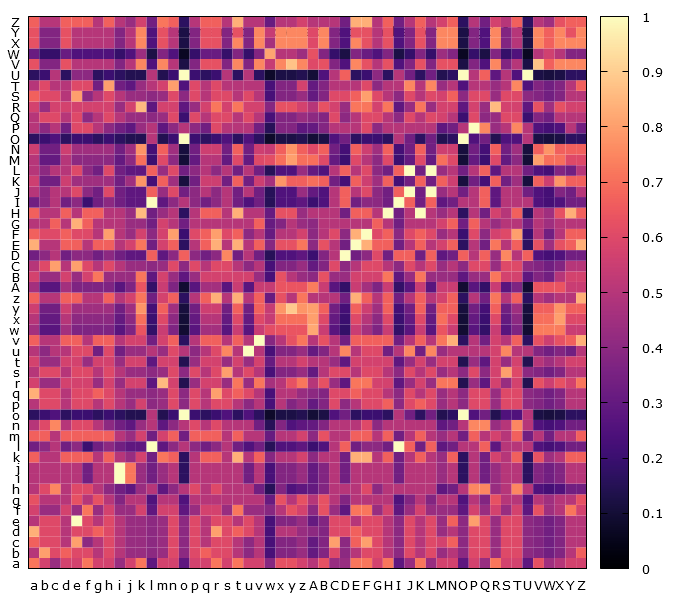

The table this chart was drawn from, first rows:
, a, b, c, d, e, f, g, h, i, j, k, l, m, n, o, p, q, r, s, t, u, v, w
a, 0.7143, 0.5714, 0.4286, 0.5714, 0.5714, 0.7143, 0.5714, 0.5714, 0.4286, 0.5714, 0.7143, 0.2857, 0.5714, 0.5714, 0.2857, 0.5714, 0.5714, 0.7143, 0.5714, 0.7143, 0.5714, 0.5714, 0.3846
b, 0.5, 0.8, 0.6, 0.6667, 0.6, 0.6, 0.5, 0.6, 0.5, 0.4286, 0.4286, 0.4, 0.4286, 0.6, 0.4, 0.6, 0.6667, 0.6, 0.6, 0.5, 0.4, 0.5, 0.2308
c, 0.6667, 0.6, 0.6, 0.5, 0.8, 0.4, 0.5, 0.6, 0.5, 0.4286, 0.4286, 0.4, 0.4286, 0.6, 0.4, 0.6, 0.5, 0.6, 0.6, 0.5, 0.4, 0.5, 0.2308
d, 0.8333, 0.6, 0.6, 0.5, 0.6, 0.6, 0.6667, 0.6, 0.5, 0.4286, 0.4286, 0.4, 0.4286, 0.6, 0.4, 0.6, 0.5, 0.8, 0.6, 0.6667, 0.6, 0.5, 0.2308
e, 0.5, 0.6, 0.6, 0.5, 1.0, 0.6, 0.5, 0.6, 0.5, 0.4286, 0.4286, 0.4, 0.4286, 0.6, 0.4, 0.6, 0.5, 0.6, 0.6, 0.5, 0.6, 0.5, 0.2308
f, 0.5714, 0.4286, 0.4286, 0.5714, 0.4286, 0.7143, 0.4286, 0.5714, 0.4286, 0.4286, 0.5714, 0.2857, 0.5714, 0.5714, 0.2857, 0.4286, 0.5714, 0.5714, 0.4286, 0.7143, 0.4286, 0.4286, 0.3846
g, 0.625, 0.5, 0.5, 0.5, 0.625, 0.5, 0.625, 0.5, 0.375, 0.5, 0.5, 0.25, 0.5, 0.5, 0.25, 0.5, 0.5, 0.5, 0.5, 0.5, 0.5, 0.5, 0.3077
h, 0.5, 0.6, 0.75, 0.5, 0.6, 0.6, 0.5, 0.4, 0.3333, 0.2857, 0.4286, 0.5, 0.2857, 0.4, 0.5, 0.6, 0.5, 0.6, 0.5, 0.5, 0.5, 0.3333, 0.1538
i, 0.5, 0.5, 0.5, 0.5, 0.5, 0.3333, 0.5, 0.5, 1.0, 0.7143, 0.4286, 0.3333, 0.4286, 0.5, 0.1667, 0.5, 0.5, 0.5, 0.5, 0.5, 0.3333, 0.5, 0.2308
j, 0.5, 0.5, 0.5, 0.5, 0.5, 0.3333, 0.5, 0.5, 1.0, 0.7143, 0.4286, 0.3333, 0.4286, 0.5, 0.1667, 0.5, 0.5, 0.5, 0.5, 0.5, 0.3333, 0.5, 0.2308
k, 0.6667, 0.5, 0.5, 0.6667, 0.6667, 0.6667, 0.5, 0.6667, 0.5, 0.4286, 0.5714, 0.3333, 0.7143, 0.6667, 0.1667, 0.5, 0.6667, 0.6667, 0.5, 0.8333, 0.5, 0.6667, 0.3846
l, 0.3333, 0.4, 0.5, 0.3333, 0.4, 0.2, 0.3333, 0.4, 0.3333, 0.2857, 0.2857, 1.0, 0.2857, 0.4, 0.5, 0.4, 0.3333, 0.4, 0.5, 0.3333, 0.25, 0.3333, 0.1538
m, 0.6667, 0.6667, 0.5, 0.6667, 0.6667, 0.6667, 0.6667, 0.6667, 0.5, 0.4286, 0.5714, 0.3333, 0.5714, 0.6667, 0.3333, 0.6667, 0.6667, 0.6667, 0.5, 0.6667, 0.5, 0.5, 0.3077
n, 0.5, 0.6, 0.75, 0.5, 0.6, 0.6, 0.5, 0.4, 0.3333, 0.2857, 0.4286, 0.5, 0.2857, 0.4, 0.5, 0.6, 0.5, 0.6, 0.5, 0.5, 0.5, 0.3333, 0.1538
o, 0.1667, 0.2, 0.25, 0.1667, 0.2, 0.2, 0.1667, 0.2, 0.1667, 0.1429, 0.1429, 0.5, 0.1429, 0.2, 1.0, 0.2, 0.1667, 0.2, 0.25, 0.1667, 0.25, 0.1667, 0.07692
p, 0.5, 0.6, 0.6, 0.5, 0.6, 0.6, 0.5, 0.6, 0.5, 0.4286, 0.5714, 0.4, 0.4286, 0.6, 0.4, 0.6, 0.5, 0.6, 0.6, 0.5, 0.4, 0.5, 0.2308
q, 0.8333, 0.6, 0.6, 0.5, 0.6, 0.6, 0.6667, 0.6, 0.5, 0.4286, 0.4286, 0.4, 0.4286, 0.6, 0.4, 0.6, 0.5, 0.8, 0.6, 0.6667, 0.6, 0.5, 0.2308
r, 0.5714, 0.4286, 0.4286, 0.5714, 0.5714, 0.5714, 0.4286, 0.5714, 0.4286, 0.5714, 0.5714, 0.2857, 0.8571, 0.5714, 0.1429, 0.4286, 0.5714, 0.5714, 0.4286, 0.7143, 0.4286, 0.7143, 0.4615
s, 0.5, 0.6, 0.6, 0.5, 0.6, 0.6, 0.5, 0.6, 0.5, 0.4286, 0.4286, 0.4, 0.4286, 0.6, 0.4, 0.6, 0.5, 0.6, 0.8, 0.5, 0.6, 0.5, 0.2308
t, 0.5714, 0.4286, 0.4286, 0.5714, 0.5714, 0.4286, 0.5714, 0.5714, 0.4286, 0.5714, 0.5714, 0.2857, 0.5714, 0.5714, 0.1429, 0.4286, 0.5714, 0.5714, 0.4286, 0.5714, 0.4286, 0.5714, 0.3077
u, 0.5, 0.4, 0.5, 0.5, 0.6, 0.6, 0.3333, 0.6, 0.3333, 0.4286, 0.4286, 0.5, 0.4286, 0.6, 0.5, 0.4, 0.5, 0.6, 0.75, 0.5, 1.0, 0.5, 0.2308
v, 0.6667, 0.5, 0.5, 0.6667, 0.6667, 0.5, 0.6667, 0.6667, 0.5, 0.5714, 0.5714, 0.3333, 0.5714, 0.6667, 0.1667, 0.5, 0.6667, 0.6667, 0.5, 0.6667, 0.5, 1.0, 0.3846
w, 0.4545, 0.2727, 0.2727, 0.4545, 0.3636, 0.3636, 0.3636, 0.3636, 0.2727, 0.3636, 0.6364, 0.1818, 0.5455, 0.3636, 0.09091, 0.2727, 0.4545, 0.4545, 0.2727, 0.5455, 0.2727, 0.5455, 0.6154
x, 0.5, 0.3, 0.3, 0.5, 0.4, 0.4, 0.4, 0.4, 0.3, 0.4, 0.7, 0.2, 0.6, 0.4, 0.1, 0.3, 0.5, 0.5, 0.3, 0.6, 0.3, 0.6, 0.5385
y, 0.5556, 0.3333, 0.3333, 0.5556, 0.4444, 0.4444, 0.4444, 0.4444, 0.3333, 0.4444, 0.7778, 0.2222, 0.6667, 0.4444, 0.1111, 0.3333, 0.5556, 0.5556, 0.3333, 0.6667, 0.3333, 0.6667, 0.5385
z, 0.6667, 0.5, 0.5, 0.6667, 0.6667, 0.5, 0.5, 0.6667, 0.5, 0.5714, 0.7143, 0.3333, 0.5714, 0.6667, 0.1667, 0.5, 0.6667, 0.8333, 0.5, 0.8333, 0.5, 0.6667, 0.3077
A, 0.4545, 0.2727, 0.2727, 0.4545, 0.3636, 0.3636, 0.3636, 0.3636, 0.2727, 0.3636, 0.6364, 0.1818, 0.5455, 0.3636, 0.09091, 0.2727, 0.4545, 0.4545, 0.2727, 0.5455, 0.2727, 0.5455, 0.5385
B, 0.5714, 0.4286, 0.4286, 0.5714, 0.4286, 0.5714, 0.7143, 0.4286, 0.4286, 0.4286, 0.7143, 0.2857, 0.5714, 0.4286, 0.2857, 0.4286, 0.5714, 0.5714, 0.5714, 0.5714, 0.5714, 0.4286, 0.2308
C, 0.5, 0.6, 0.8, 0.5, 0.8, 0.6, 0.5, 0.6, 0.5, 0.4286, 0.4286, 0.4, 0.4286, 0.6, 0.4, 0.6, 0.5, 0.6, 0.6, 0.5, 0.4, 0.5, 0.2308
D, 0.3333, 0.4, 0.5, 0.3333, 0.4, 0.4, 0.3333, 0.4, 0.3333, 0.2857, 0.2857, 0.6667, 0.2857, 0.4, 0.6667, 0.4, 0.3333, 0.4, 0.75, 0.3333, 0.5, 0.3333, 0.1538
E, 0.8333, 0.5, 0.5, 0.6667, 0.6667, 0.5, 0.6667, 0.6667, 0.5, 0.5714, 0.7143, 0.3333, 0.5714, 0.6667, 0.1667, 0.5, 0.6667, 0.8333, 0.5, 0.8333, 0.5, 0.6667, 0.3846
F, 0.6667, 0.6, 0.6, 0.6667, 0.6, 0.6, 0.5, 0.8, 0.5, 0.4286, 0.5714, 0.4, 0.5714, 0.8, 0.2, 0.6, 0.6667, 0.8, 0.6, 0.6667, 0.4, 0.5, 0.3077
G, 0.5, 0.5, 0.6667, 0.5, 0.8333, 0.6667, 0.5, 0.5, 0.5, 0.4286, 0.4286, 0.3333, 0.5714, 0.5, 0.3333, 0.5, 0.5, 0.5, 0.5, 0.5, 0.5, 0.6667, 0.3077
H, 0.6667, 0.5, 0.5, 0.6667, 0.5, 0.6667, 0.6667, 0.5, 0.5, 0.4286, 0.8571, 0.3333, 0.4286, 0.5, 0.1667, 0.5, 0.6667, 0.6667, 0.5, 0.8333, 0.5, 0.5, 0.3077
I, 0.3333, 0.4, 0.5, 0.3333, 0.4, 0.2, 0.3333, 0.4, 0.3333, 0.2857, 0.2857, 1.0, 0.2857, 0.4, 0.5, 0.4, 0.3333, 0.4, 0.5, 0.3333, 0.25, 0.3333, 0.1538
J, 0.5, 0.4, 0.5, 0.5, 0.6, 0.4, 0.3333, 0.6, 0.3333, 0.2857, 0.2857, 0.6667, 0.4286, 0.6, 0.3333, 0.4, 0.5, 0.4, 0.5, 0.3333, 0.5, 0.3333, 0.1538
K, 0.5556, 0.3333, 0.3333, 0.5556, 0.4444, 0.4444, 0.4444, 0.4444, 0.3333, 0.4444, 0.7778, 0.2222, 0.6667, 0.4444, 0.1111, 0.3333, 0.5556, 0.5556, 0.3333, 0.6667, 0.3333, 0.5556, 0.4615
L, 0.5, 0.4, 0.5, 0.5, 0.6, 0.4, 0.3333, 0.6, 0.3333, 0.2857, 0.2857, 0.6667, 0.4286, 0.6, 0.3333, 0.4, 0.5, 0.4, 0.5, 0.3333, 0.5, 0.3333, 0.1538
M, 0.5, 0.3, 0.3, 0.5, 0.4, 0.4, 0.4, 0.4, 0.3, 0.4, 0.7, 0.2, 0.6, 0.4, 0.1, 0.3, 0.5, 0.5, 0.3, 0.6, 0.3, 0.6, 0.6154
N, 0.5556, 0.3333, 0.3333, 0.5556, 0.4444, 0.4444, 0.4444, 0.4444, 0.3333, 0.4444, 0.7778, 0.2222, 0.6667, 0.4444, 0.1111, 0.3333, 0.5556, 0.5556, 0.3333, 0.6667, 0.3333, 0.5556, 0.5385
O, 0.1667, 0.2, 0.25, 0.1667, 0.2, 0.2, 0.1667, 0.2, 0.1667, 0.1429, 0.1429, 0.5, 0.1429, 0.2, 1.0, 0.2, 0.1667, 0.2, 0.25, 0.1667, 0.25, 0.1667, 0.07692
P, 0.5, 0.4, 0.5, 0.3333, 0.6, 0.6, 0.5, 0.4, 0.3333, 0.2857, 0.4286, 0.5, 0.2857, 0.4, 0.5, 0.4, 0.3333, 0.6, 0.5, 0.5, 0.5, 0.3333, 0.1538
Q, 0.5, 0.6, 0.6, 0.5, 0.6, 0.4, 0.5, 0.6, 0.5, 0.4286, 0.4286, 0.4, 0.4286, 0.6, 0.2, 0.6, 0.5, 0.6, 0.6, 0.5, 0.6, 0.5, 0.2308
R, 0.5714, 0.4286, 0.5714, 0.5714, 0.5714, 0.5714, 0.5714, 0.5714, 0.4286, 0.5714, 0.8571, 0.2857, 0.5714, 0.5714, 0.2857, 0.4286, 0.5714, 0.7143, 0.5714, 0.7143, 0.5714, 0.5714, 0.3846
S, 0.6667, 0.6, 0.6, 0.5, 0.8, 0.4, 0.5, 0.6, 0.5, 0.4286, 0.4286, 0.4, 0.4286, 0.6, 0.4, 0.6, 0.5, 0.6, 0.6, 0.5, 0.6, 0.5, 0.2308
T, 0.5, 0.6, 0.5, 0.5, 0.6, 0.6, 0.3333, 0.8, 0.3333, 0.2857, 0.4286, 0.5, 0.5714, 0.8, 0.25, 0.6, 0.5, 0.6, 0.5, 0.5, 0.5, 0.5, 0.2308
U, 0.1667, 0.2, 0.5, 0.1667, 0.4, 0.4, 0.1667, 0.2, 0.1667, 0.1429, 0.1429, 0.5, 0.1429, 0.2, 1.0, 0.2, 0.1667, 0.2, 0.5, 0.1667, 0.5, 0.1667, 0.07692
V, 0.625, 0.375, 0.375, 0.625, 0.5, 0.5, 0.5, 0.5, 0.375, 0.5, 0.75, 0.25, 0.75, 0.5, 0.125, 0.375, 0.625, 0.625, 0.375, 0.75, 0.375, 0.75, 0.5385
W, 0.3125, 0.1875, 0.1875, 0.3125, 0.25, 0.25, 0.25, 0.25, 0.1875, 0.25, 0.4375, 0.125, 0.375, 0.25, 0.0625, 0.1875, 0.3125, 0.3125, 0.1875, 0.375, 0.1875, 0.375, 0.8125
X, 0.625, 0.375, 0.375, 0.625, 0.5, 0.5, 0.5, 0.5, 0.375, 0.5, 0.75, 0.25, 0.625, 0.5, 0.125, 0.375, 0.625, 0.625, 0.375, 0.75, 0.375, 0.75, 0.4615
Y, 0.625, 0.375, 0.375, 0.625, 0.5, 0.5, 0.5, 0.5, 0.375, 0.5, 0.75, 0.25, 0.625, 0.5, 0.125, 0.375, 0.625, 0.625, 0.375, 0.625, 0.375, 0.75, 0.5385
Z, 0.6667, 0.5, 0.5, 0.6667, 0.6667, 0.6667, 0.5, 0.6667, 0.5, 0.4286, 0.5714, 0.3333, 0.7143, 0.6667, 0.1667, 0.5, 0.6667, 0.6667, 0.5, 0.8333, 0.5, 0.5, 0.3077
